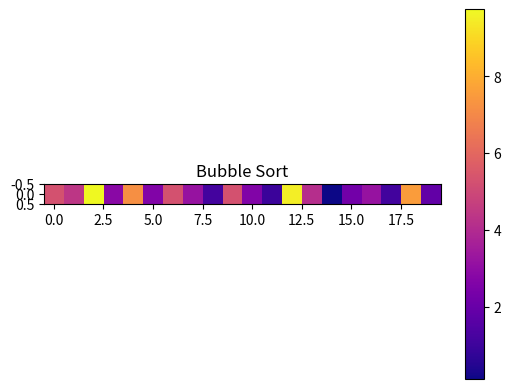

This figure's Python source:
import numpy as np 
import matplotlib.pyplot as plt 
import matplotlib.animation as anim

"""
Script Name: Buble_Short_Algorithm_Optimaization
[redacted]
[redacted]

Description:
    Implements the bubble sort algorithm to sort a list of integers in ascending order and creates a Optimization.
    Time Complexity: O(n²) in worst case.

Parameters:
    arr (list): A list of integers to be sorted.

Returns:
    list: The sorted list.

Example:
    algo=buble_sort(data)
"""

def buble_sort(arr):
    if (len(arr) == 1):
        return
    for i in range(len(arr) - 1):
        for j in range(len(arr) - 1 - i):
            if (arr[j] > arr[j + 1]):
                arr[j],arr[j+1]=arr[j+1],arr[j]
            yield arr



# Initializing Data
n=20
data = np.random.rand(n)*10

# Select Algorithm
algo=buble_sort(data)

# Initializinf Figure
fig, ax = plt.subplots()
title = "Bubble Sort"
ax.set_title(title)
text = ax.text(0.02, -4.35, "", transform=ax.transAxes)

# Create Graph
anim_pix = ax.imshow([data],cmap='plasma')
fig.colorbar(anim_pix, orientation='vertical')
epochs = [0]
def update_figure(array,pix,epochs):
    plt.imshow([data],cmap='plasma')
    epochs[0]+= 1
    text.set_text("No.of operations :{}".format(epochs[0]))

# Animating the Graph
anima = anim.FuncAnimation(fig, func=update_figure, fargs=(anim_pix, epochs), frames=algo, interval=1, repeat=False)
plt.show()

